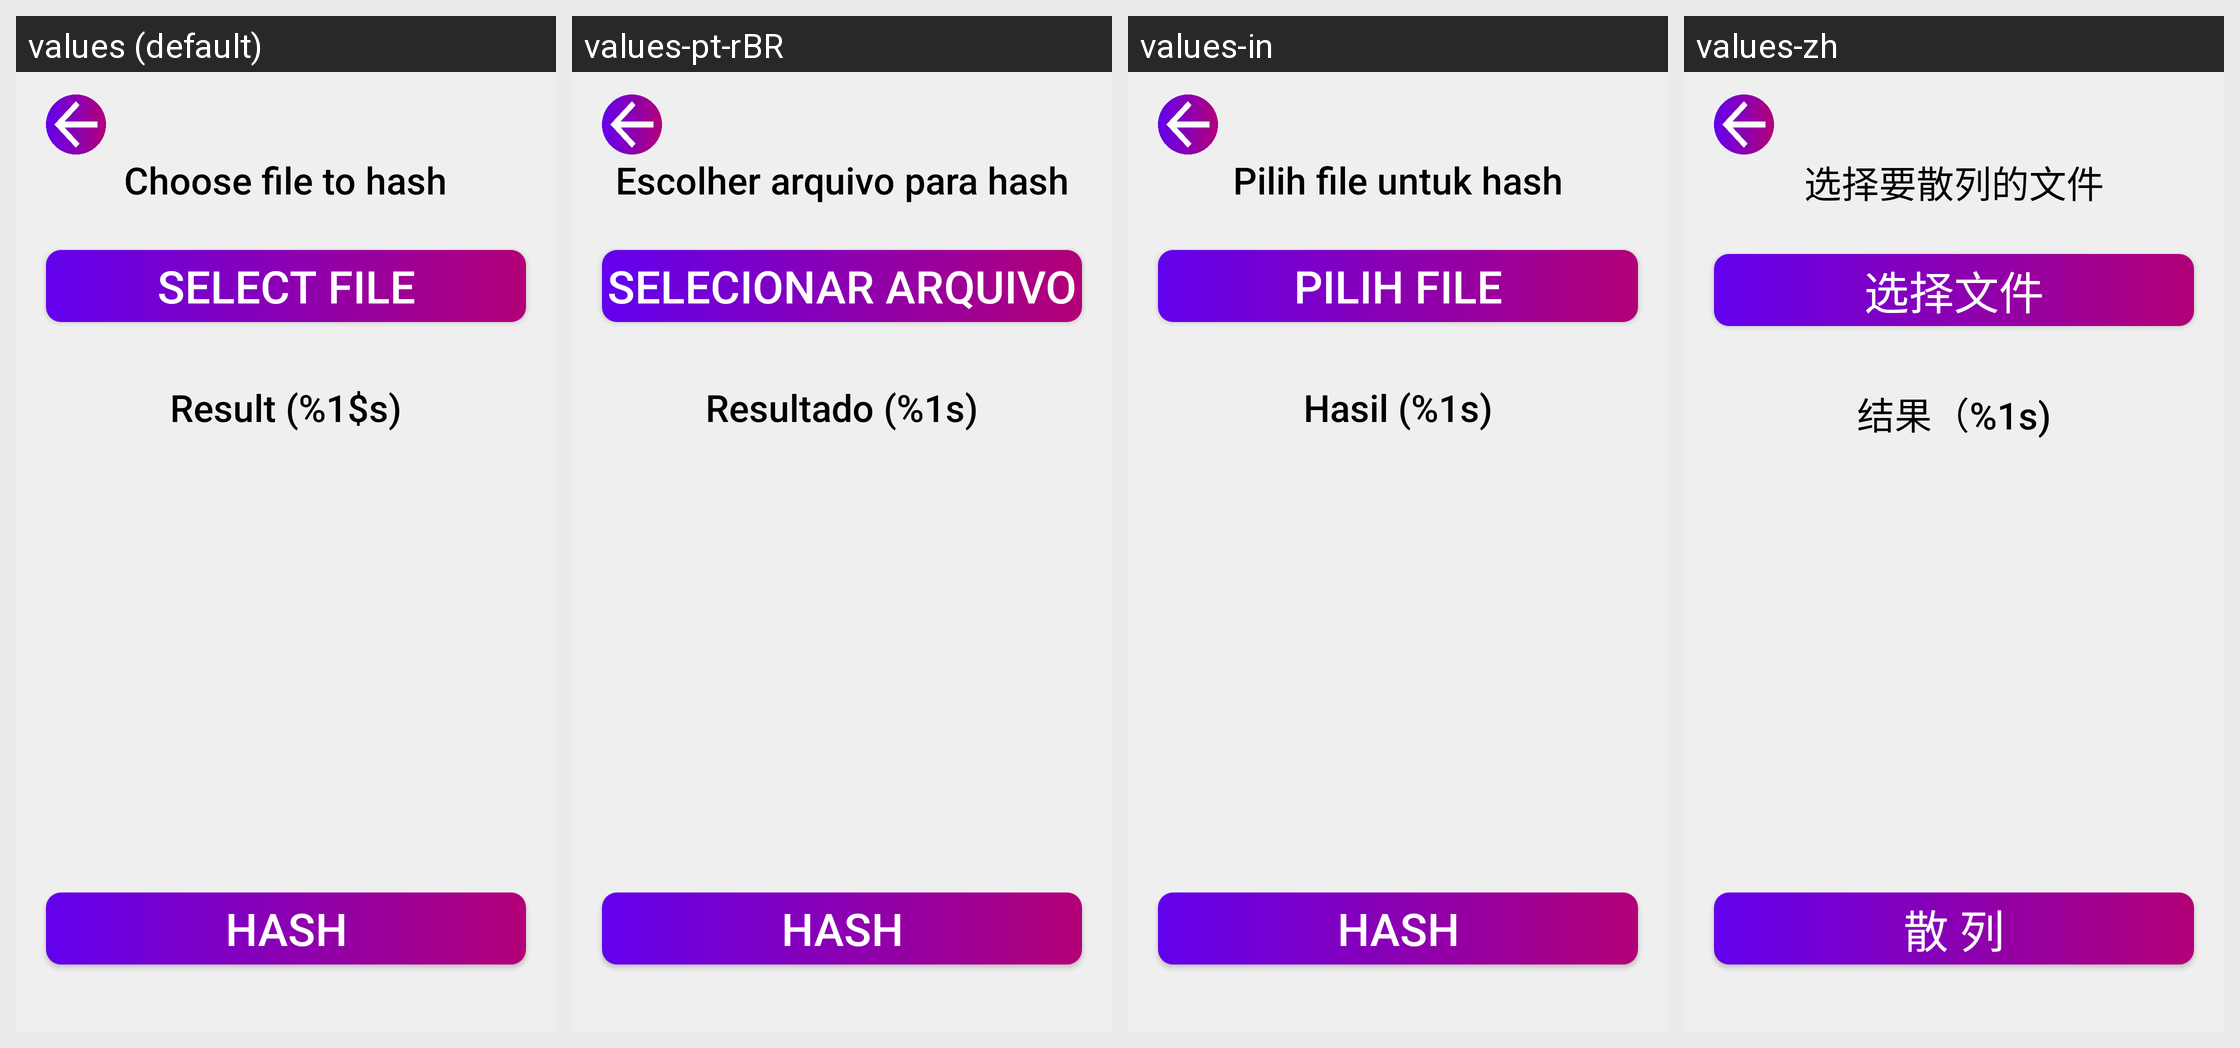

Strings drawn on this Android screen and how each of the app's shown locales translates them:
Android screen res/layout/activity_hash_file.xml rendered under 4 locales, left to right: values (default), values-pt-rBR, values-in, values-zh. Device: Nexus 5 (rendered at 1080×1920; each locale shown at half size, 540×960, under a caption strip naming it); theme Theme.Cryptonite.
Other locales in the repository, not shown: values-de-rDE, values-es-rES, values-fr-rFR, values-hi, values-ko, values-ru-rRU.
Strings drawn on this screen, with the default value and each locale's value (text and hints the layout hard-codes, and strings that could not be matched under every locale, appear in the picture but are not listed):

choose_file_to_hash
  values: Choose file to hash
  values-pt-rBR: Escolher arquivo para hash
  values-in: Pilih file untuk hash
  values-zh: 选择要散列的文件

select_file
  values: Select file
  values-pt-rBR: Selecionar arquivo
  values-in: Pilih file
  values-zh: 选择文件

result_hash_algorithm
  values: Result (%1$s)
  values-pt-rBR: Resultado (%1s)
  values-in: Hasil (%1s)
  values-zh: 结果（%1s)

hash
  values: Hash
  values-pt-rBR: Hash
  values-in: Hash
  values-zh: 散 列
